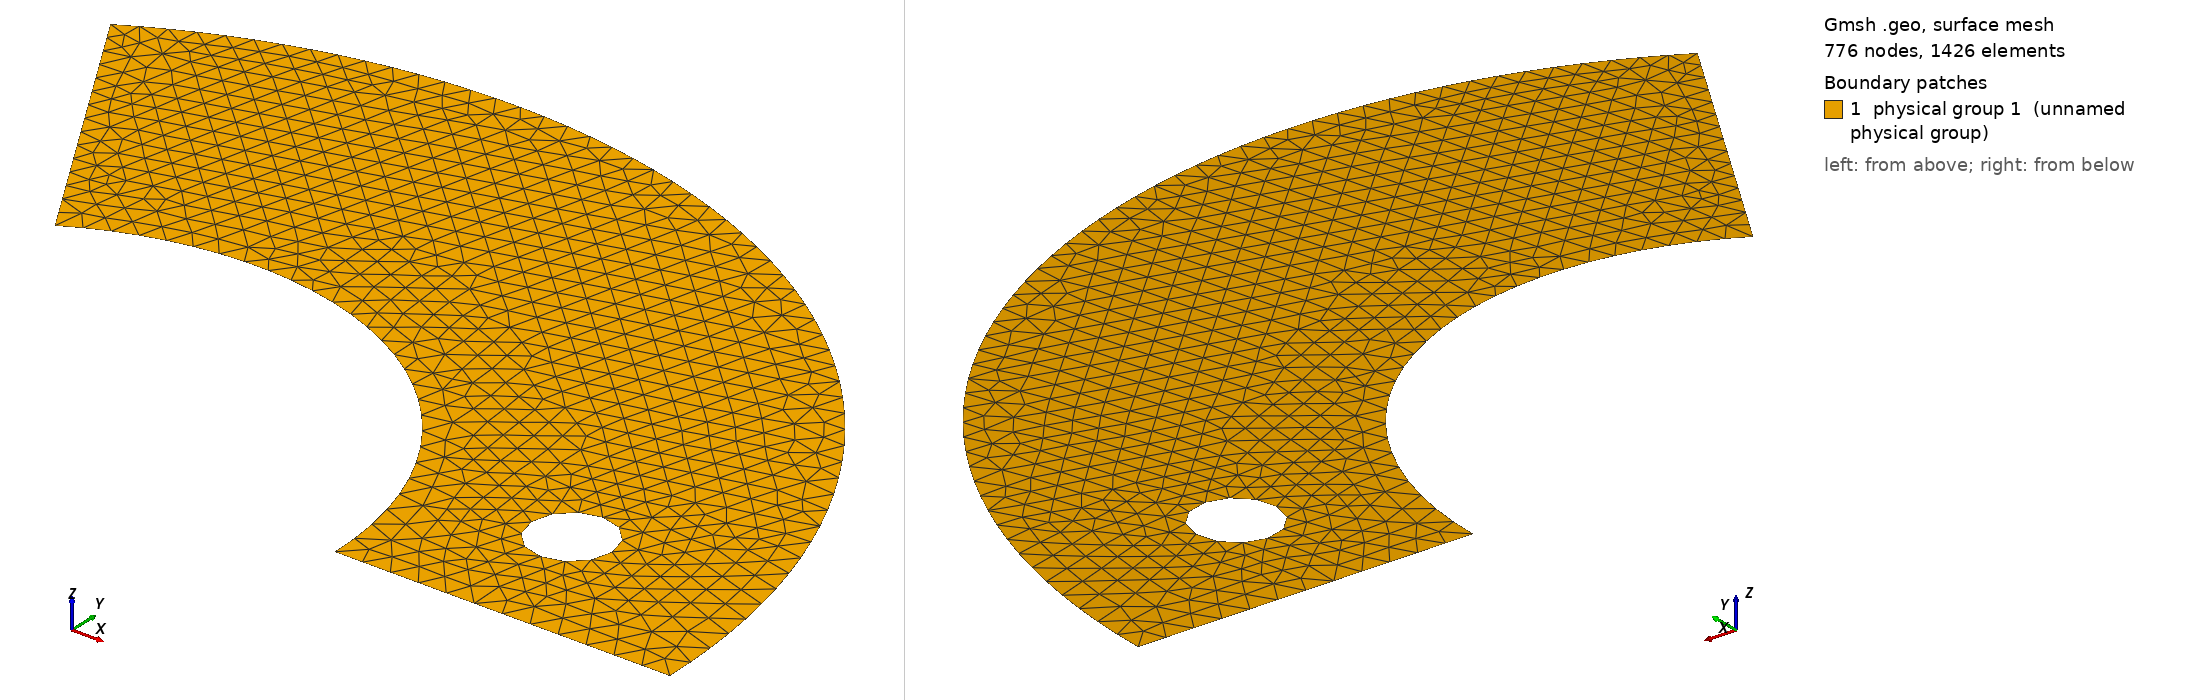

Gmsh geometry script, surface-meshed: 776 nodes, 1426 surface elements. Boundary patches (legend numbers): 1 physical group 1 (unnamed physical group). Left view from above one corner, right view from below the opposite corner. Legend entries are the model's physical surfaces. The drawing asked Gmsh for element sizes between 1% and 20% of the model's largest extent; the script's own settings can give other sizes.

=== mesh_circle120.geo (drawn) ===
lc = 3.5e-2;
ratio = 1.2134;
radius_inner = 0.5;
radius_outer = 1.0;
radius_holes = 0.06;

// Sector angle in radians
theta = 2* Pi / 3;

// Outer arc endpoint coordinates
x_outer = radius_outer * Cos(theta);
y_outer = radius_outer * Sin(theta);

// Inner arc endpoint coordinates
x_inner = radius_inner * Cos(theta);
y_inner = radius_inner * Sin(theta);

// Points
Point(1) = {0, 0, 0, lc};                            // Center
Point(2) = {radius_inner, 0, 0, lc*ratio};           // Inner start
Point(3) = {radius_outer, 0, 0, lc*ratio};           // Outer start
Point(4) = {x_outer, y_outer, 0, lc};                // Outer end
Point(5) = {x_inner, y_inner, 0, lc};                // Inner end

// Edges of the sector
Line(1) = {2, 3};             // Radial line (inner to outer)
Circle(2) = {3, 1, 4};        // Outer arc
Line(3) = {4, 5};             // Radial line (outer to inner)
Circle(4) = {5, 1, 2};        // Inner arc

// Outer boundary loop
Curve Loop(1) = {1, 2, 3, 4};

// Hole points
Point(6) = {radius_inner + 0.2, 0.2, 0, lc};                         // Circle center
Point(7) = {radius_inner + 0.2 + radius_holes, 0.2, 0, lc};          // 0 degrees
Point(8) = {radius_inner + 0.2 - radius_holes, 0.2, 0, lc};          // 180 degrees

Circle(5) = {7, 6, 8}; // First half of the circle
Circle(6) = {8, 6, 7}; // Second half of the circle

Curve Loop(2) = {5, 6}; // Complete hole loop

// Surface with hole
Plane Surface(1) = {1, 2};

// Physical groups
Physical Surface(1) = {1};
Physical Curve(1) = {1};
Physical Curve(2) = {2};
Physical Curve(3) = {3};
Physical Curve(4) = {4};
Physical Curve(5) = {5, 6};
